Image classification data set "datasets" (thiroong/smart-closet on GitHub). Class labels (18): 0_coat, 1_padding, 2_shortsleeve, 3_longsleeve, 4_shirt, 5_pants, 6_dress, bluejeans, coat, knit, longpants, longtshirt, padding, shirt, shortT, shorts, skirt, socks.

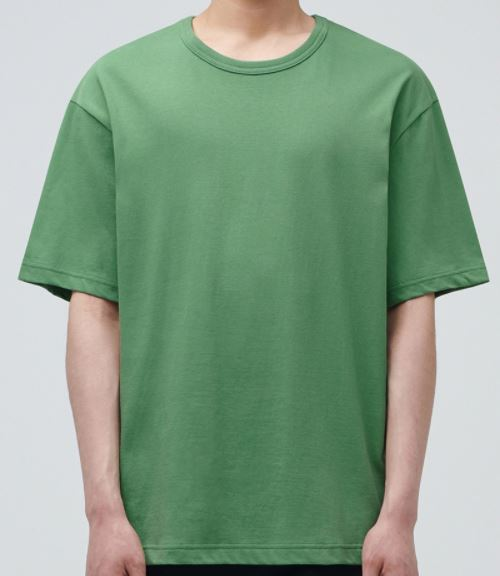
Label: 2_shortsleeve

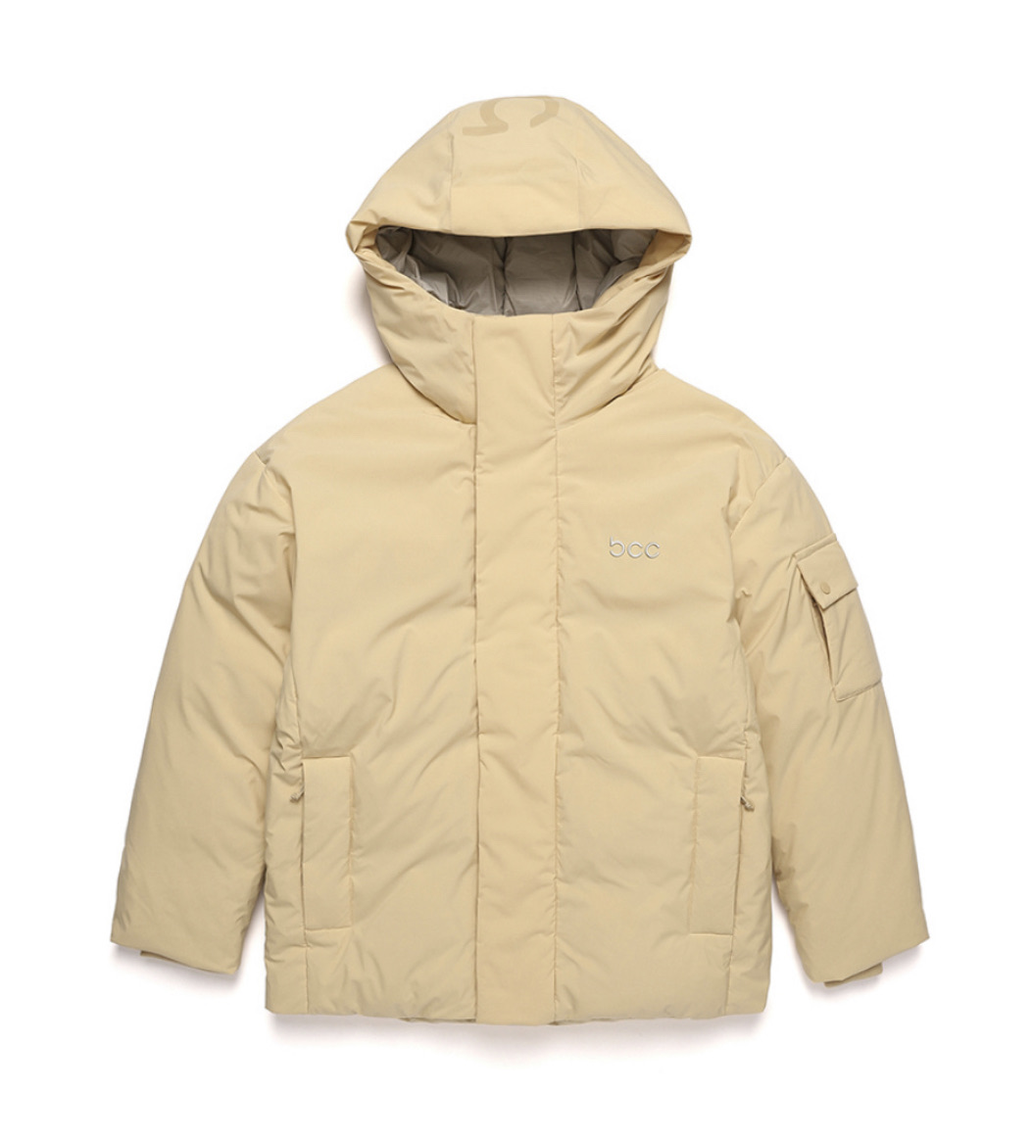
Label: padding

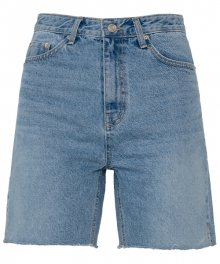
Label: shorts

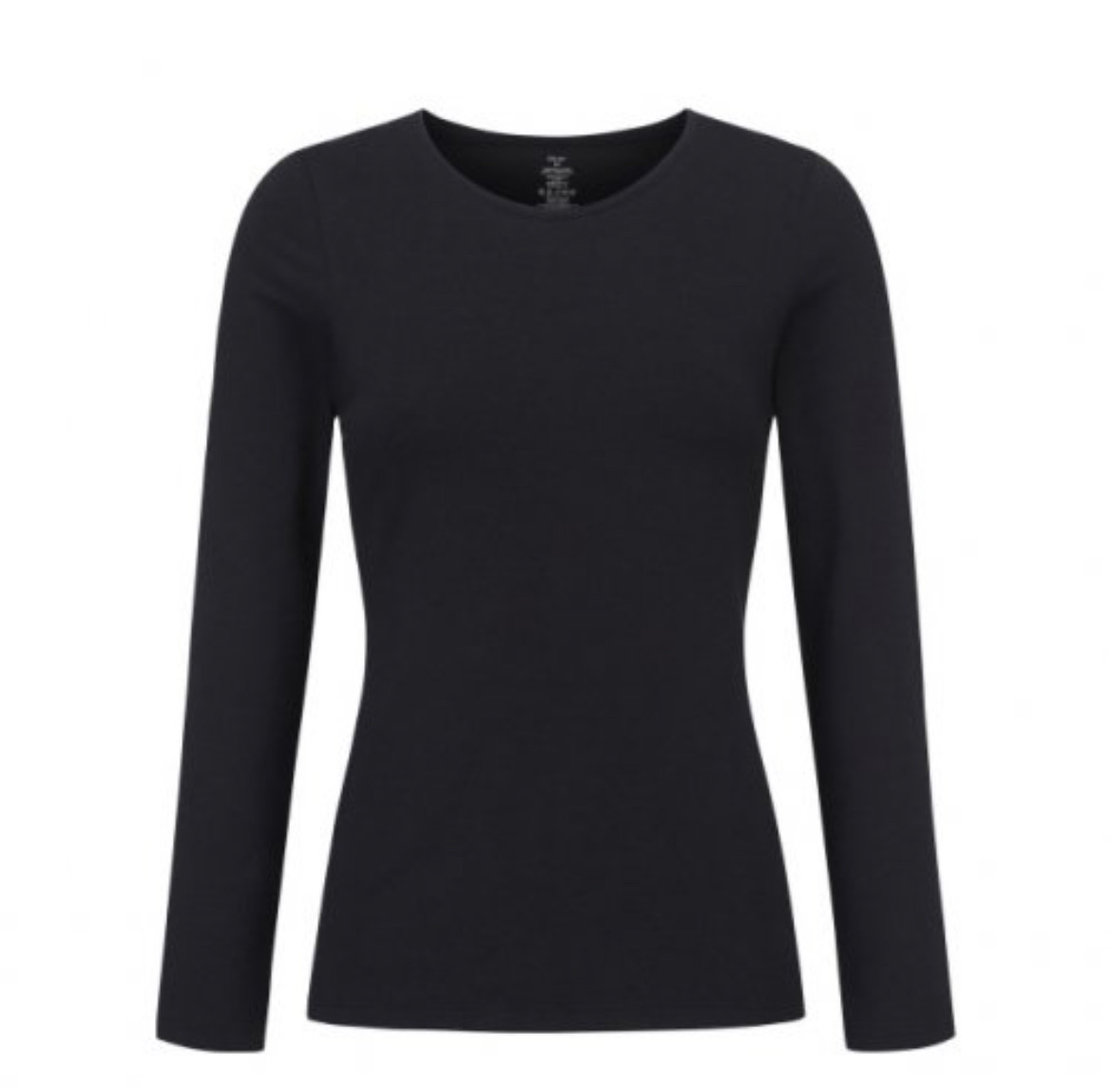
Label: 3_longsleeve

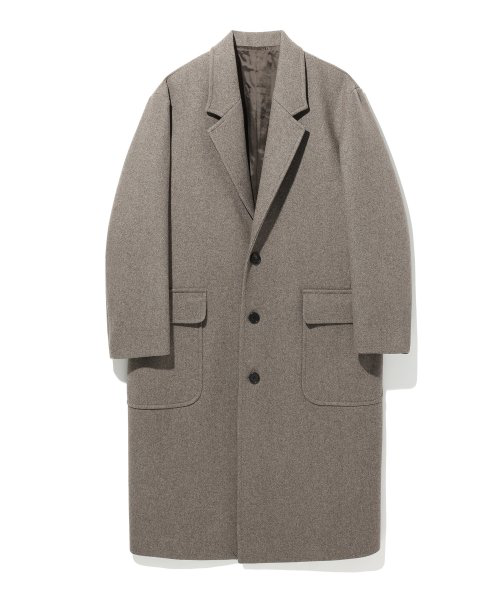
Label: 0_coat

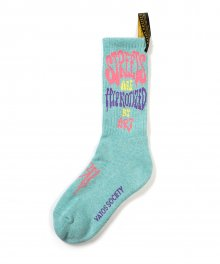
Label: socks
